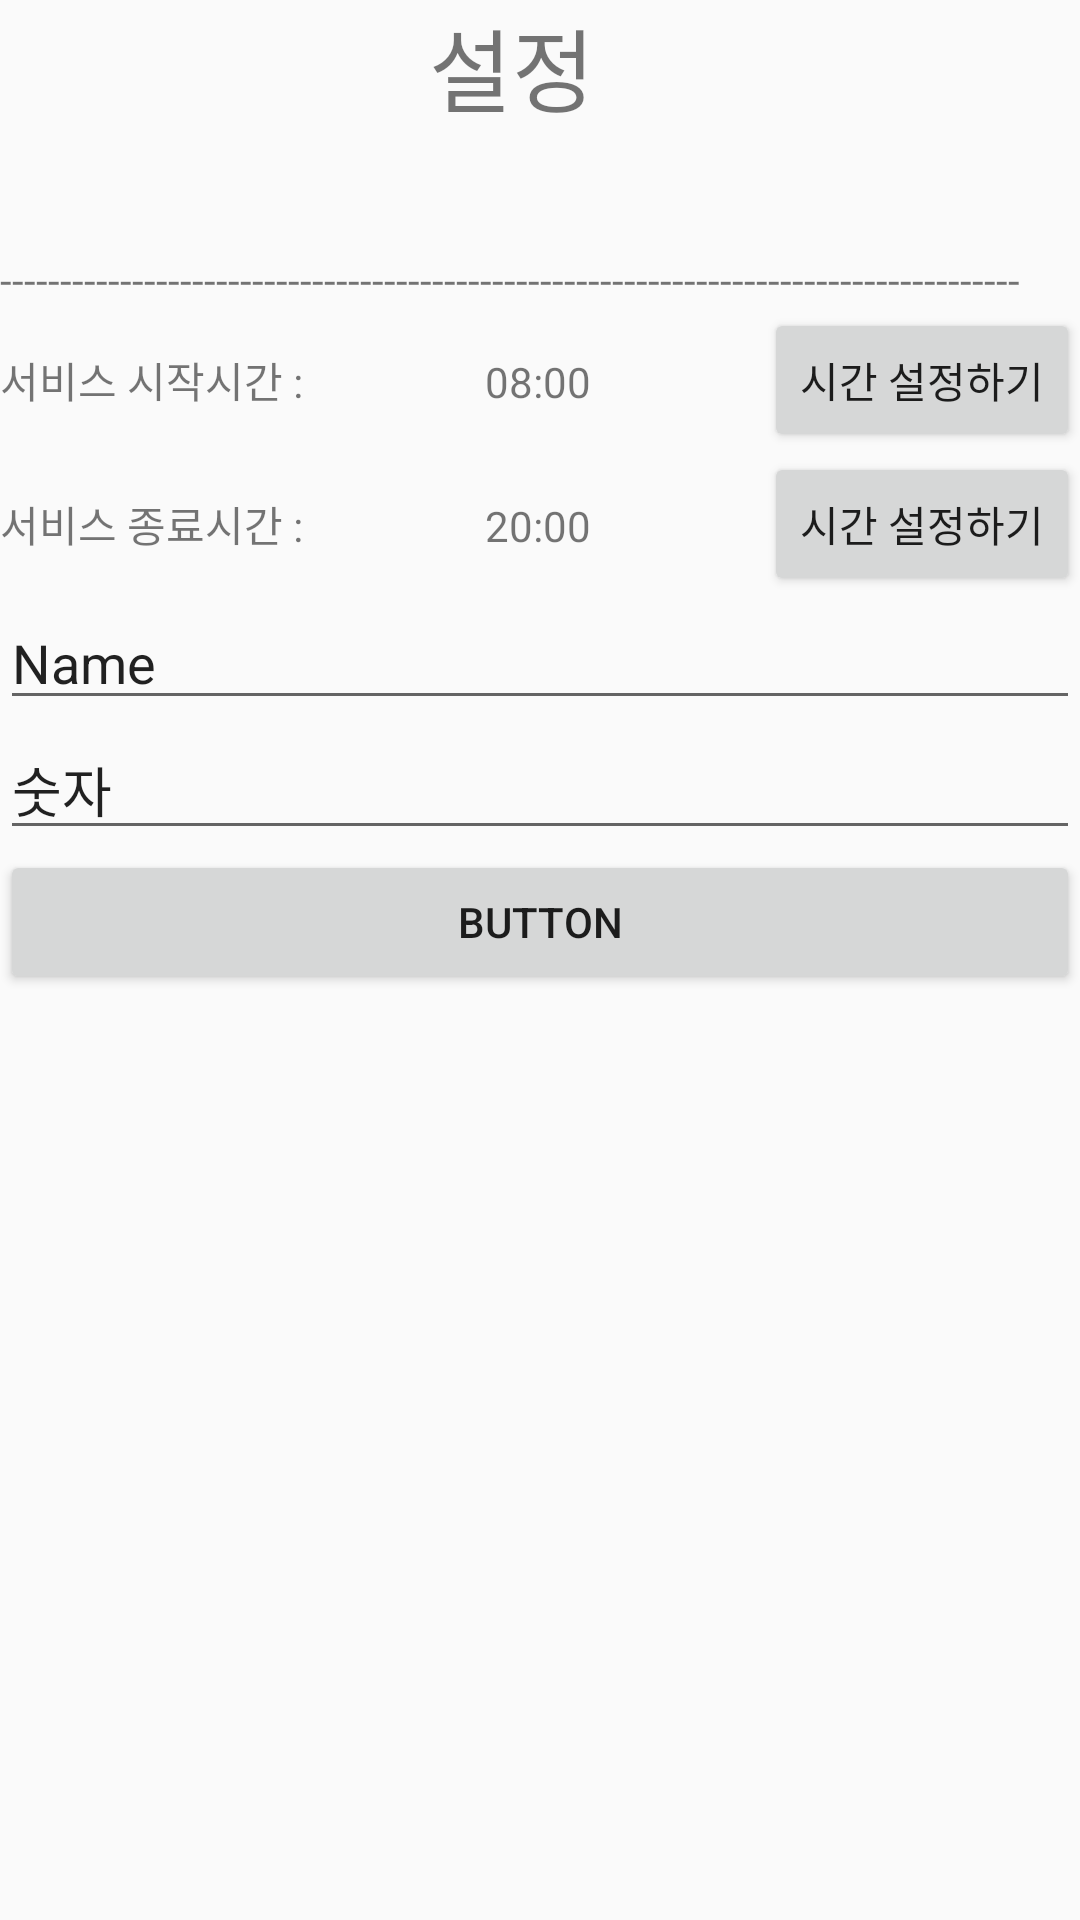

Produce the Android XML layout that renders to this screen, including the resource entries it uses.
<!-- AndroidManifest.xml: application theme Theme.AppCompat.Light.NoActionBar -->
<!-- res/layout/fragment_fragment_third.xml -->
<RelativeLayout xmlns:android="http://schemas.android.com/apk/res/android"
    xmlns:tools="http://schemas.android.com/tools"
    android:layout_width="match_parent"
    android:layout_height="match_parent"
    xmlns:ads="http://schemas.android.com/apk/res-auto"
    tools:context="com.example.jeonjin_il.mysecondapp.Fragment_third">

    <TextView
        android:text="설정"
        android:textSize="30dp"
        android:gravity="center"
        android:layout_height="wrap_content"
        android:layout_width="wrap_content"
        android:id="@+id/textView"
        android:layout_alignParentTop="true"
        android:layout_alignParentLeft="true"
        android:layout_alignParentStart="true"
        android:layout_marginLeft="143dp"
        android:layout_marginStart="143dp" />

    <LinearLayout
        android:layout_width="match_parent"
        android:layout_height="match_parent"
        android:orientation="vertical"
        android:layout_below="@+id/textView"
        android:layout_alignParentLeft="true"
        android:layout_alignParentStart="true"
        android:layout_marginTop="40dp">

        <TextView
            android:layout_width="match_parent"
            android:text="-------------------------------------------------------------------------------------"
            android:layout_height="wrap_content" />
        <LinearLayout
            android:layout_width="match_parent"
            android:layout_height="wrap_content"
            android:orientation="horizontal">
            <TextView
                android:text="서비스 시작시간 : "
                android:layout_weight="1"
                android:layout_height="wrap_content"
                android:layout_width="wrap_content"
                />
            <TextView
                android:text=" 08:00 "
                android:layout_weight="1"
                android:id="@+id/third_start_text"
                android:layout_height="wrap_content"
                android:layout_width="wrap_content"
                />
            <Button
                android:id="@+id/third_start_time_button"
                android:layout_width="wrap_content"
                android:layout_height="wrap_content"
                android:onClick="onButtonClicked"
                android:text="시간 설정하기"
                />
        </LinearLayout>
        <LinearLayout
            android:layout_width="match_parent"
            android:layout_height="wrap_content"
            android:orientation="horizontal">
            <TextView
                android:text="서비스 종료시간 : "
                android:layout_weight="1"
                android:layout_height="wrap_content"
                android:layout_width="wrap_content"
                />
            <TextView
                android:text="20:00"
                android:layout_weight="1"
                android:id="@+id/third_end_text"
                android:layout_height="wrap_content"
                android:layout_width="wrap_content"
                />
            <Button
                android:id="@+id/third_end_time_button"
                android:layout_width="wrap_content"
                android:layout_height="wrap_content"
                android:onClick="onButtonClicked"

                android:text="시간 설정하기"
                />
        </LinearLayout>
        <EditText
            android:layout_width="match_parent"
            android:layout_height="wrap_content"
            android:inputType="textPersonName"
            android:text="Name"
            android:ems="10"
            android:id="@+id/second_text" />

        <EditText
            android:layout_width="match_parent"
            android:layout_height="wrap_content"
            android:inputType="number"
            android:text="숫자"
            android:ems="10"
            android:id="@+id/second_text2" />

        <Button
            android:text="Button"
            android:layout_width="match_parent"
            android:layout_height="wrap_content"
            android:id="@+id/second_button" />
    </LinearLayout>




</RelativeLayout>
<!-- resources referenced by this layout -->
<resources>

</resources>
